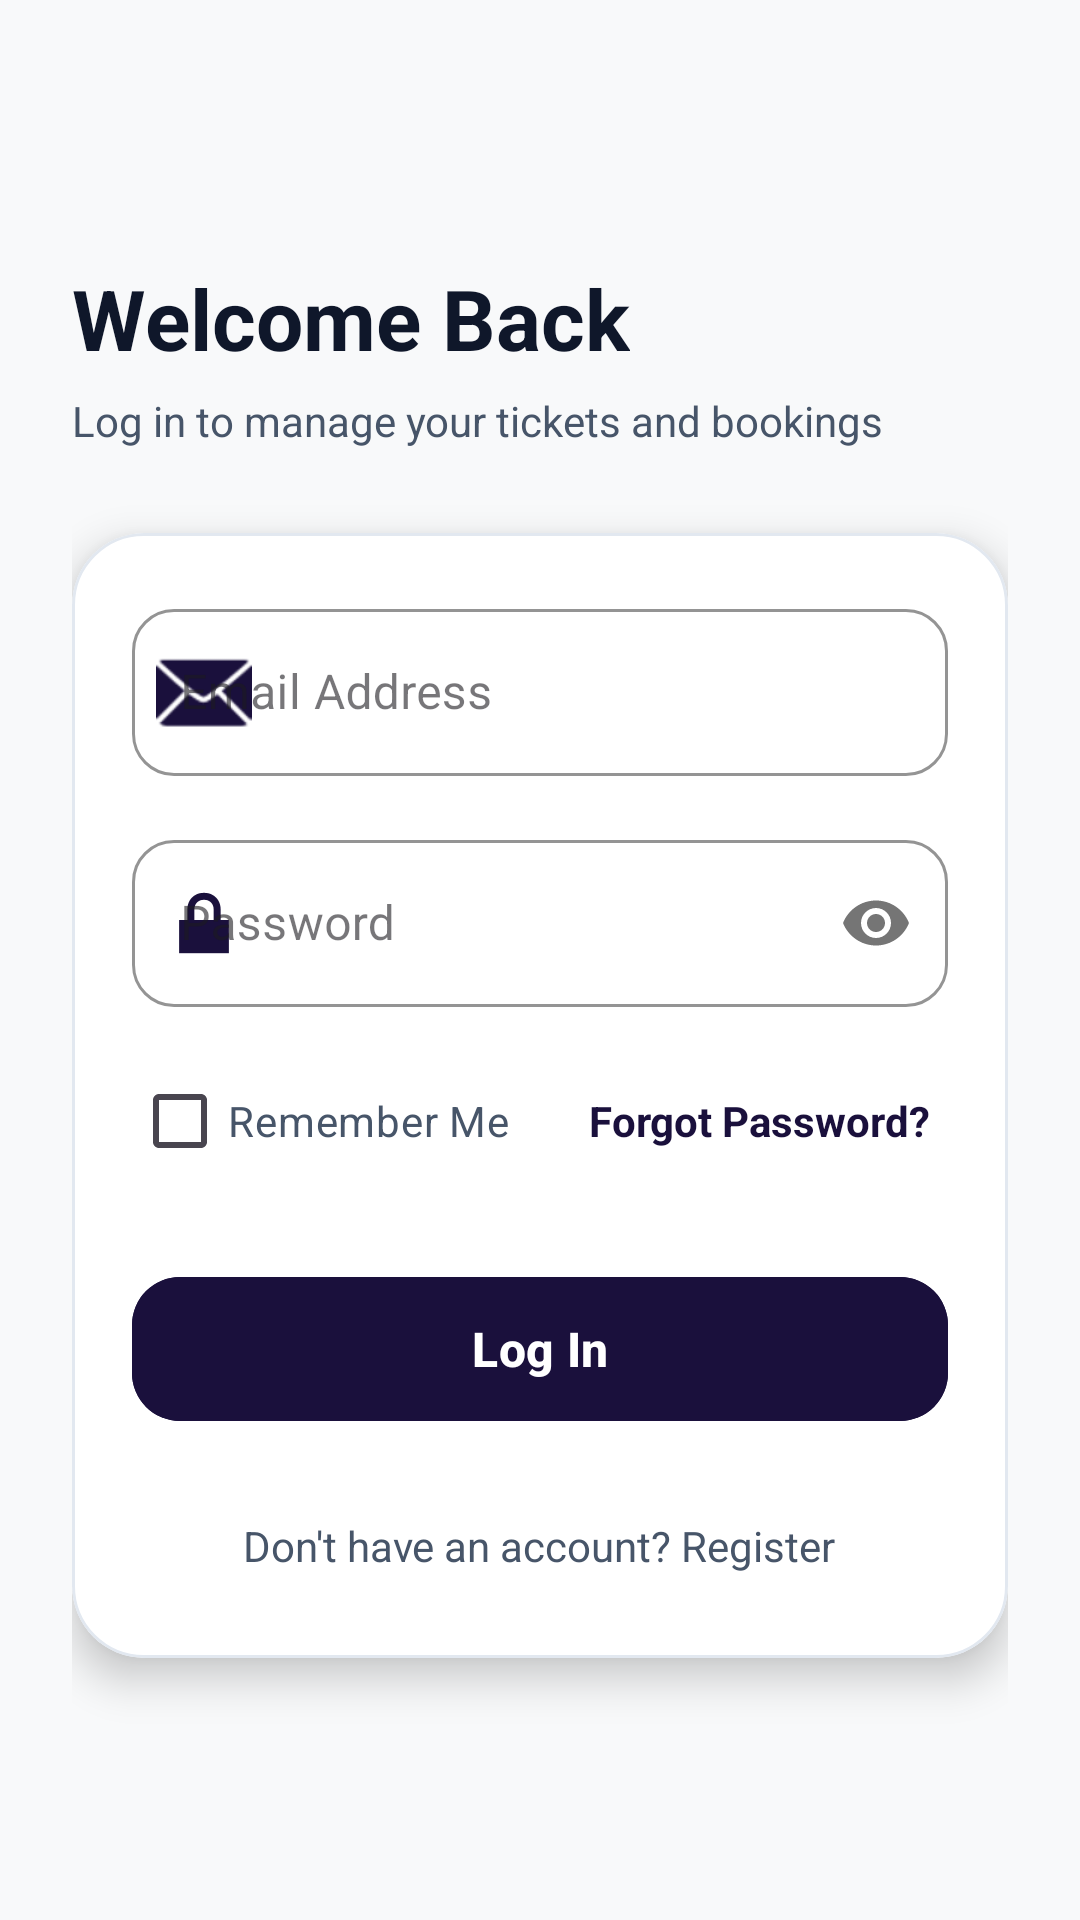

Android layout source for this screen:
<!-- AndroidManifest.xml: application theme Theme.SwiftTrack -->
<!-- res/layout/fragment_login.xml -->
<?xml version="1.0" encoding="utf-8"?>
<FrameLayout xmlns:android="http://schemas.android.com/apk/res/android"
    xmlns:app="http://schemas.android.com/apk/res-auto"
    android:layout_width="match_parent"
    android:layout_height="match_parent"
    android:background="@color/surface_light">

    <ScrollView
        android:layout_width="match_parent"
        android:layout_height="match_parent"
        android:fillViewport="true">

        <LinearLayout
            android:layout_width="match_parent"
            android:layout_height="wrap_content"
            android:gravity="center_vertical"
            android:orientation="vertical"
            android:padding="24dp">

            <TextView
                android:layout_width="wrap_content"
                android:layout_height="wrap_content"
                android:text="Welcome Back"
                android:textColor="@color/text_primary"
                android:textSize="28sp"
                android:textStyle="bold" />

            <TextView
                android:layout_width="wrap_content"
                android:layout_height="wrap_content"
                android:layout_marginTop="6dp"
                android:text="Log in to manage your tickets and bookings"
                android:textColor="@color/text_secondary"
                android:textSize="14sp" />

            <com.google.android.material.card.MaterialCardView
                android:layout_width="match_parent"
                android:layout_height="wrap_content"
                android:layout_marginTop="28dp"
                app:cardBackgroundColor="@color/surface_card"
                app:cardCornerRadius="24dp"
                app:cardElevation="8dp"
                app:strokeColor="@color/divider_color"
                app:strokeWidth="1dp">

                <LinearLayout
                    android:layout_width="match_parent"
                    android:layout_height="wrap_content"
                    android:orientation="vertical"
                    android:padding="20dp">

                    <com.google.android.material.textfield.TextInputLayout
                        android:id="@+id/til_email"
                        style="@style/Widget.MaterialComponents.TextInputLayout.OutlinedBox"
                        android:layout_width="match_parent"
                        android:layout_height="wrap_content"
                        android:hint="Email Address"
                        app:boxCornerRadiusBottomEnd="14dp"
                        app:boxCornerRadiusBottomStart="14dp"
                        app:boxCornerRadiusTopEnd="14dp"
                        app:boxCornerRadiusTopStart="14dp"
                        app:boxStrokeColor="@color/primary_indigo"
                        app:startIconDrawable="@android:drawable/ic_dialog_email"
                        app:startIconTint="@color/primary_indigo">

                        <com.google.android.material.textfield.TextInputEditText
                            android:id="@+id/et_email"
                            android:layout_width="match_parent"
                            android:layout_height="wrap_content"
                            android:inputType="textEmailAddress"
                            android:textColor="@color/text_primary" />
                    </com.google.android.material.textfield.TextInputLayout>

                    <com.google.android.material.textfield.TextInputLayout
                        android:id="@+id/til_password"
                        style="@style/Widget.MaterialComponents.TextInputLayout.OutlinedBox"
                        android:layout_width="match_parent"
                        android:layout_height="wrap_content"
                        android:layout_marginTop="16dp"
                        android:hint="Password"
                        app:boxCornerRadiusBottomEnd="14dp"
                        app:boxCornerRadiusBottomStart="14dp"
                        app:boxCornerRadiusTopEnd="14dp"
                        app:boxCornerRadiusTopStart="14dp"
                        app:boxStrokeColor="@color/primary_indigo"
                        app:passwordToggleEnabled="true"
                        app:startIconDrawable="@android:drawable/ic_lock_lock"
                        app:startIconTint="@color/primary_indigo">

                        <com.google.android.material.textfield.TextInputEditText
                            android:id="@+id/et_password"
                            android:layout_width="match_parent"
                            android:layout_height="wrap_content"
                            android:inputType="textPassword"
                            android:textColor="@color/text_primary" />
                    </com.google.android.material.textfield.TextInputLayout>

                    <RelativeLayout
                        android:layout_width="match_parent"
                        android:layout_height="wrap_content"
                        android:layout_marginTop="14dp">

                        <CheckBox
                            android:id="@+id/cb_remember_me"
                            android:layout_width="wrap_content"
                            android:layout_height="wrap_content"
                            android:layout_alignParentStart="true"
                            android:layout_centerVertical="true"
                            android:buttonTint="@color/primary_indigo"
                            android:text="Remember Me"
                            android:textColor="@color/text_secondary"
                            android:textSize="14sp" />

                        <TextView
                            android:id="@+id/tv_forgot_password"
                            android:layout_width="wrap_content"
                            android:layout_height="wrap_content"
                            android:layout_alignParentEnd="true"
                            android:layout_centerVertical="true"
                            android:padding="6dp"
                            android:text="Forgot Password?"
                            android:textColor="@color/primary_indigo"
                            android:textSize="14sp"
                            android:textStyle="bold" />
                    </RelativeLayout>

                    <com.google.android.material.button.MaterialButton
                        android:id="@+id/btn_login_submit"
                        android:layout_width="match_parent"
                        android:layout_height="56dp"
                        android:layout_marginTop="24dp"
                        android:backgroundTint="@color/primary_indigo"
                        android:text="@string/action_login"
                        android:textColor="@color/white"
                        android:textSize="16sp"
                        android:textStyle="bold"
                        app:cornerRadius="16dp"
                        app:elevation="4dp" />

                    <com.google.android.material.button.MaterialButton
                        android:id="@+id/btn_biometric_login"
                        style="?attr/materialButtonOutlinedStyle"
                        android:layout_width="match_parent"
                        android:layout_height="56dp"
                        android:layout_marginTop="12dp"
                        android:text="🔐 Unlock with Biometrics"
                        android:textColor="@color/primary_indigo"
                        android:textSize="16sp"
                        android:textStyle="bold"
                        android:visibility="gone"
                        app:cornerRadius="16dp"
                        app:strokeColor="@color/primary_indigo"
                        app:strokeWidth="1.5dp" />

                    <TextView
                        android:id="@+id/tv_register_link"
                        android:layout_width="wrap_content"
                        android:layout_height="wrap_content"
                        android:layout_gravity="center_horizontal"
                        android:layout_marginTop="20dp"
                        android:padding="8dp"
                        android:text="Don't have an account? Register"
                        android:textColor="@color/text_secondary"
                        android:textSize="14sp" />
                </LinearLayout>
            </com.google.android.material.card.MaterialCardView>
        </LinearLayout>
    </ScrollView>

    <include
        android:id="@+id/loading_overlay"
        layout="@layout/layout_loading_overlay" />

</FrameLayout>
<!-- res/layout/layout_loading_overlay.xml (included above) -->
<?xml version="1.0" encoding="utf-8"?>
<FrameLayout xmlns:android="http://schemas.android.com/apk/res/android"
    xmlns:app="http://schemas.android.com/apk/res-auto"
    android:id="@+id/loading_overlay_root"
    android:layout_width="match_parent"
    android:layout_height="match_parent"
    android:background="#CC0B0F19"
    android:clickable="true"
    android:focusable="true"
    android:visibility="gone">

    <com.google.android.material.card.MaterialCardView
        android:layout_width="260dp"
        android:layout_height="wrap_content"
        android:layout_gravity="center"
        app:cardBackgroundColor="@color/surface_card"
        app:cardCornerRadius="24dp"
        app:cardElevation="16dp"
        app:strokeColor="@color/primary_indigo"
        app:strokeWidth="1dp">

        <LinearLayout
            android:layout_width="match_parent"
            android:layout_height="wrap_content"
            android:gravity="center"
            android:orientation="vertical"
            android:padding="28dp">

            <ProgressBar
                android:id="@+id/pb_fallback_spinner"
                style="?android:attr/progressBarStyleLarge"
                android:layout_width="48dp"
                android:layout_height="48dp"
                android:indeterminateTint="@color/primary_indigo"
                android:visibility="visible" />

            <TextView
                android:id="@+id/tv_loading_text"
                android:layout_width="wrap_content"
                android:layout_height="wrap_content"
                android:layout_marginTop="16dp"
                android:gravity="center"
                android:text="Please Wait..."
                android:textColor="@color/text_primary"
                android:textSize="15sp"
                android:textStyle="bold" />
        </LinearLayout>
    </com.google.android.material.card.MaterialCardView>
</FrameLayout>
<!-- resources referenced by this layout -->
<resources>
  <color name="divider_color">#E2E8F0</color>
  <color name="primary_indigo">#1A103C</color>
  <color name="surface_card">#FFFFFF</color>
  <color name="surface_light">#F8F9FA</color>
  <color name="text_primary">#0F172A</color>
  <color name="text_secondary">#475569</color>
  <color name="white">#FFFFFF</color>
  <string name="action_login">Log In</string>
  <style name="Theme.SwiftTrack" parent="Theme.Material3.DayNight.NoActionBar">
          
          <item name="colorPrimary">@color/primary_indigo</item>
          <item name="colorOnPrimary">@color/white</item>
          <item name="colorPrimaryContainer">@color/primary_plum</item>
          <item name="colorOnPrimaryContainer">@color/white</item>
          <item name="colorSecondary">@color/accent_amber</item>
          <item name="colorOnSecondary">@color/primary_indigo</item>
  
          <item name="android:statusBarColor">@color/primary_indigo</item>
          <item name="android:windowLightStatusBar">false</item>
          <item name="android:navigationBarColor">@android:color/transparent</item>
          <item name="android:windowDrawsSystemBarBackgrounds">true</item>
          <item name="android:windowBackground">@color/surface_light</item>
  
          
          <item name="shapeAppearanceCornerExtraLarge">@style/ShapeAppearance.SwiftTrack.Card</item>
      </style>
  <color name="primary_plum">#2D1B4E</color>
  <color name="accent_amber">#FF9E1B</color>
  <style name="ShapeAppearance.SwiftTrack.Card" parent="ShapeAppearance.Material3.Corner.ExtraLarge">
          <item name="cornerSize">18dp</item>
      </style>
</resources>
